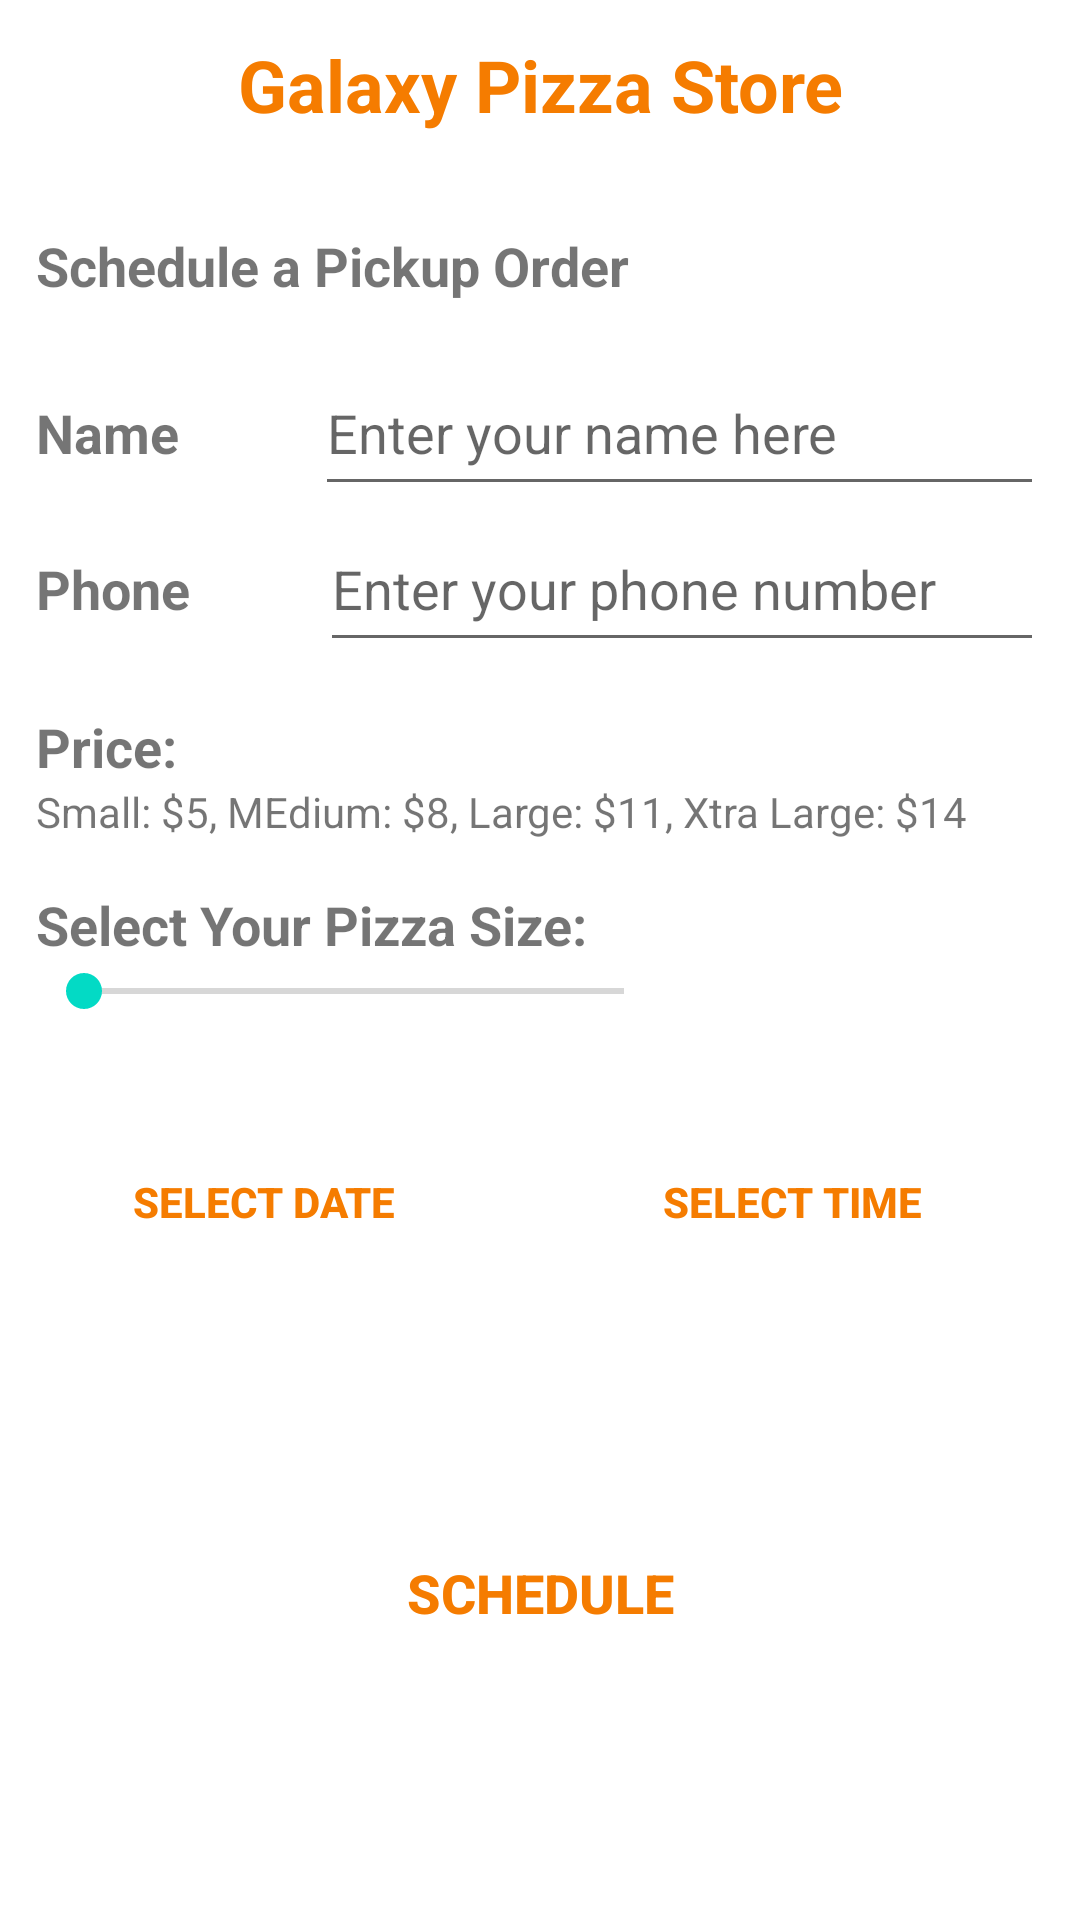

The Android layout XML behind this screen, and the referenced resources:
<!-- AndroidManifest.xml: application theme Theme.App005 -->
<!-- res/layout/activity_main.xml -->
<?xml version="1.0" encoding="utf-8"?>
<LinearLayout xmlns:android="http://schemas.android.com/apk/res/android"
    xmlns:app="http://schemas.android.com/apk/res-auto"
    xmlns:tools="http://schemas.android.com/tools"
    android:layout_width="match_parent"
    android:layout_height="match_parent"
    android:orientation="vertical"
    android:padding="12dp"
    tools:context=".MainActivity">

    <TextView
        android:id="@+id/textView"
        android:layout_width="match_parent"
        android:layout_height="wrap_content"
        android:layout_marginBottom="32dp"
        android:text="Galaxy Pizza Store"
        android:textAlignment="center"
        android:textColor="#F57C00"
        android:textSize="24sp"
        android:textStyle="bold" />

    <TextView
        android:id="@+id/textView2"
        android:layout_width="match_parent"
        android:layout_height="wrap_content"
        android:layout_marginBottom="16dp"
        android:text="Schedule a Pickup Order"
        android:textSize="18sp"
        android:textStyle="bold" />

    <LinearLayout
        android:layout_width="match_parent"
        android:layout_height="wrap_content"
        android:orientation="horizontal">

        <TextView
            android:id="@+id/textView3"
            android:layout_width="wrap_content"
            android:layout_height="wrap_content"
            android:layout_marginRight="8dp"
            android:layout_weight="1"
            android:text="Name "
            android:textSize="18sp"
            android:textStyle="bold" />

        <EditText
            android:id="@+id/editName"
            android:layout_width="wrap_content"
            android:layout_height="52dp"
            android:layout_weight="1"
            android:ems="10"
            android:hint="Enter your name here"
            android:inputType="textPersonName"
            android:textColor="#F57C00"
            android:textSize="18sp"
            tools:ignore="SpeakableTextPresentCheck" />
    </LinearLayout>

    <LinearLayout
        android:layout_width="match_parent"
        android:layout_height="wrap_content"
        android:orientation="horizontal">

        <TextView
            android:id="@+id/textView4"
            android:layout_width="wrap_content"
            android:layout_height="wrap_content"
            android:layout_marginRight="8dp"
            android:layout_weight="1"
            android:text="Phone "
            android:textSize="18sp"
            android:textStyle="bold" />

        <EditText
            android:id="@+id/editPhone"
            android:layout_width="wrap_content"
            android:layout_height="52dp"
            android:layout_weight="1"
            android:ems="10"
            android:hint="Enter your phone number"
            android:inputType="phone"
            android:textColor="#F57C00"
            android:textSize="18sp"
            tools:ignore="SpeakableTextPresentCheck" />
    </LinearLayout>

    <TextView
        android:id="@+id/textView5"
        android:layout_width="match_parent"
        android:layout_height="wrap_content"
        android:layout_marginTop="16dp"
        android:text="Price:"
        android:textSize="18sp"
        android:textStyle="bold" />

    <TextView
        android:id="@+id/textView6"
        android:layout_width="match_parent"
        android:layout_height="wrap_content"
        android:text="Small: $5, MEdium: $8, Large: $11, Xtra Large: $14" />

    <TextView
        android:id="@+id/textView7"
        android:layout_width="match_parent"
        android:layout_height="wrap_content"
        android:layout_marginTop="16dp"
        android:text="Select Your Pizza Size:"
        android:textSize="18sp"
        android:textStyle="bold" />

    <LinearLayout
        android:layout_width="match_parent"
        android:layout_height="wrap_content"
        android:orientation="horizontal">

        <SeekBar
            android:id="@+id/seekPizzaSize"
            android:layout_width="100dp"
            android:layout_height="20dp"
            android:layout_marginRight="12dp"
            android:layout_weight="1"
            android:max="4"
            android:progressTint="#F57C00" />

        <TextView
            android:id="@+id/txtPizzaSize"
            android:layout_width="wrap_content"
            android:layout_height="wrap_content"
            android:layout_weight="1"
            android:textAlignment="center"
            android:textColor="#F57C00"
            android:textSize="18sp"
            android:textStyle="bold" />
    </LinearLayout>

    <LinearLayout
        android:layout_width="match_parent"
        android:layout_height="wrap_content"
        android:layout_marginTop="32dp"
        android:orientation="horizontal">

        <LinearLayout
            android:layout_width="match_parent"
            android:layout_height="match_parent"
            android:layout_marginRight="8dp"
            android:layout_weight="1"
            android:orientation="vertical">

            <Button
                android:id="@+id/btnSelectDate"
                android:layout_width="match_parent"
                android:layout_height="wrap_content"
                android:layout_marginRight="8dp"
                android:background="@android:color/transparent"
                android:text="Select Date"
                android:textColor="#F57C00"
                android:textStyle="bold"
                tools:ignore="TextContrastCheck" />

            <TextView
                android:id="@+id/txtSelectDate"
                android:layout_width="match_parent"
                android:layout_height="wrap_content"
                android:textAlignment="center"
                android:textColor="#F57C00"
                android:textSize="18sp"
                android:textStyle="bold" />
        </LinearLayout>

        <LinearLayout
            android:layout_width="match_parent"
            android:layout_height="match_parent"
            android:layout_marginLeft="8dp"
            android:layout_weight="1"
            android:orientation="vertical">

            <Button
                android:id="@+id/btnSelectTime"
                android:layout_width="match_parent"
                android:layout_height="wrap_content"
                android:layout_marginRight="8dp"
                android:background="@android:color/transparent"
                android:text="Select Time"
                android:textColor="#F57C00"
                android:textStyle="bold" />

            <TextView
                android:id="@+id/txtSelectTime"
                android:layout_width="match_parent"
                android:layout_height="wrap_content"
                android:textAlignment="center"
                android:textColor="#F57C00"
                android:textSize="18sp"
                android:textStyle="bold" />
        </LinearLayout>
    </LinearLayout>

    <Button
        android:id="@+id/btnSchedule"
        android:layout_width="match_parent"
        android:layout_height="wrap_content"
        android:layout_marginTop="58dp"
        android:background="@android:color/transparent"
        android:text="SCHEDULE"
        android:textColor="#F57C00"
        android:textSize="18sp"
        android:textStyle="bold" />

</LinearLayout>
<!-- resources referenced by this layout -->
<resources>
  <style name="Theme.App005" parent="Theme.MaterialComponents.DayNight.DarkActionBar">
          
          <item name="colorPrimary">@color/purple_500</item>
          <item name="colorPrimaryVariant">@color/purple_700</item>
          <item name="colorOnPrimary">@color/white</item>
          
          <item name="colorSecondary">@color/teal_200</item>
          <item name="colorSecondaryVariant">@color/teal_700</item>
          <item name="colorOnSecondary">@color/black</item>
          
          <item name="android:statusBarColor" tools:targetApi="l">?attr/colorPrimaryVariant</item>
          
      </style>
  <!-- not gathered from this repository: default colours our renderer supplied (Android Studio template values) -->
  <color name="purple_500">#FF6200EE</color>
  <color name="purple_700">#FF3700B3</color>
  <color name="teal_200">#FF03DAC5</color>
  <color name="teal_700">#FF018786</color>
  <color name="black">#FF000000</color>
  <color name="white">#FFFFFFFF</color>
</resources>
